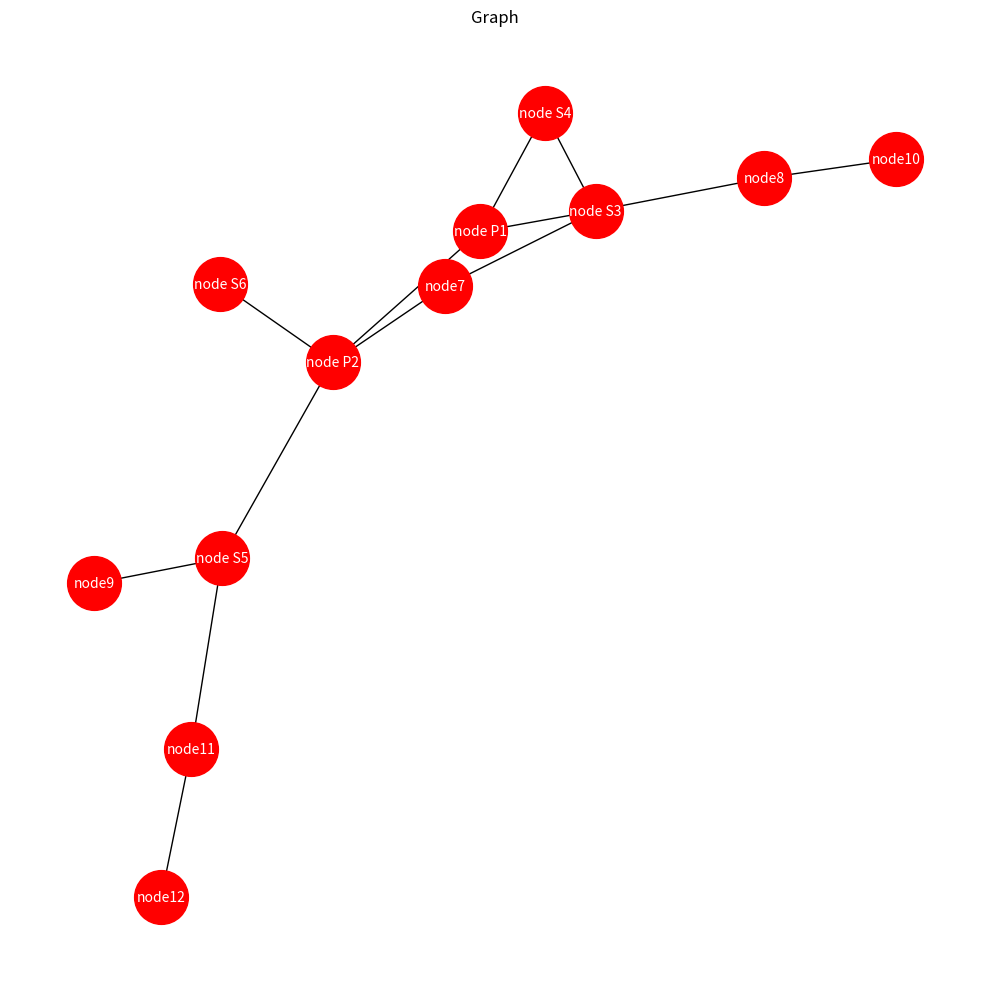

Write Python code to recreate this figure.
#r: networkx
#r: matplotlib

import networkx as nx #type: ignore
import matplotlib.pyplot as plt #type: ignore

#create a Graph
G = nx.Graph()

#add nodes a
G.add_node('node P1')
G.add_node('node P2')

#add nodes b
G.add_node('node S3')
G.add_node('node S4')
G.add_node('node S5')
G.add_node('node S6')

#add nodes c
G.add_node('node7')
G.add_node('node8')
G.add_node('node9')
G.add_node('node10')
G.add_node('node11')
G.add_node('node12')


#add edges
G.add_edge('node P1', 'node P2')
G.add_edge('node P1', 'node S3')
G.add_edge('node P1', 'node S4')
G.add_edge('node P2', 'node S5')
G.add_edge('node P2', 'node S6')
G.add_edge('node P2', 'node7')
G.add_edge('node S3', 'node8')
G.add_edge('node S3', 'node7')
G.add_edge('node S4', 'node S3')
G.add_edge('node S5', 'node9')
G.add_edge('node8', 'node10')
G.add_edge('node11', 'node S5')
G.add_edge('node11', 'node12')


#add position to display
pos = nx.spring_layout(G)

#draw serttings
fig = plt.figure(figsize=(10,10))
ax = plt.subplot()
ax.set_title('Graph', fontsize=12)
nx.draw(G, pos, node_size=1500, with_labels=True, node_color= 'red', font_size=10, font_color='white')

#draw the graph
plt.tight_layout()


#plot
path= r"I:\My Drive\MPDA 2025\Semester 2\04_PYTHON\session02\images\MDPA_plot1.png"
plt.savefig(path, format="PNG")
